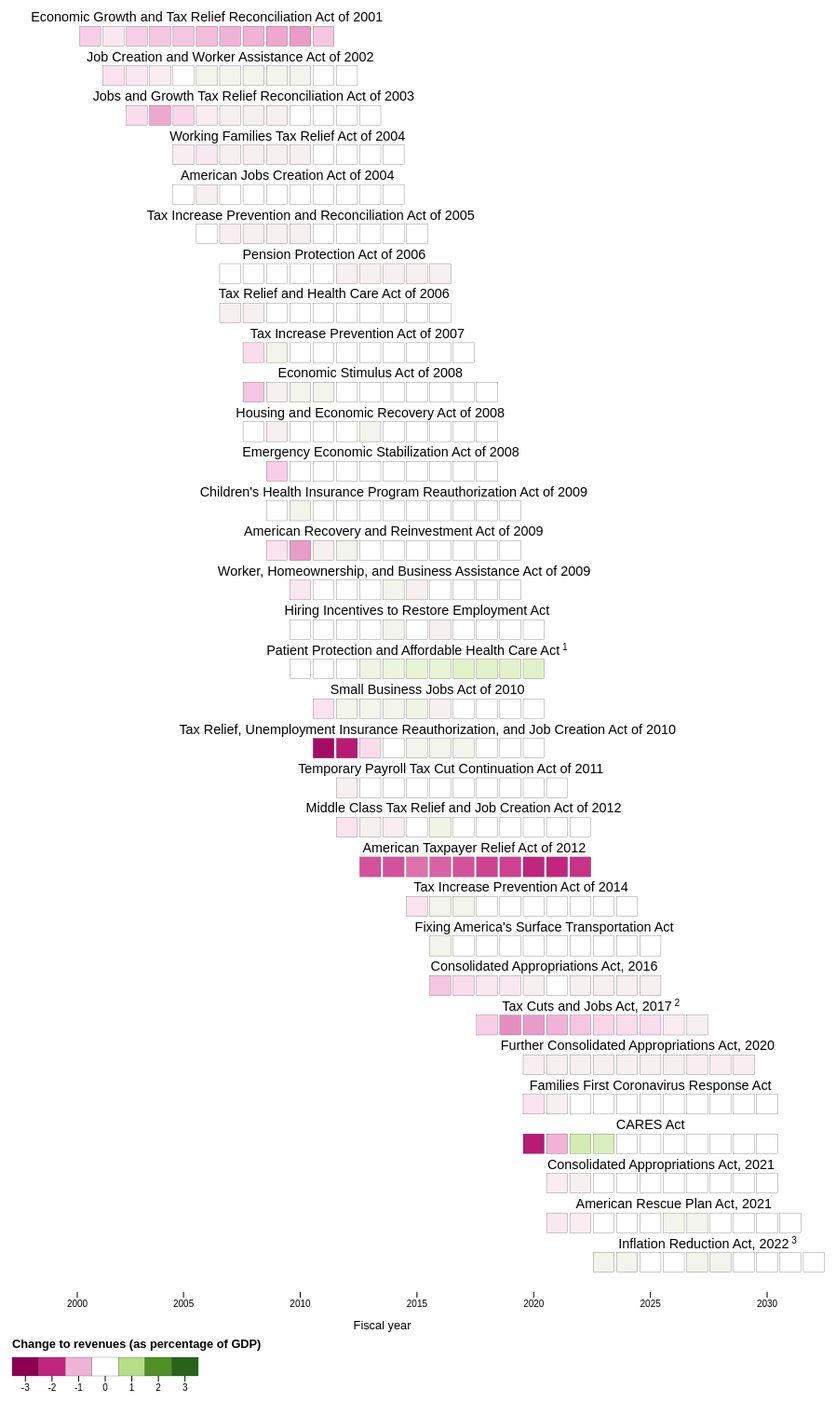
D3 v5 page, settled after 480 driven frames (8 s of simulated time); the page loaded 1 data file(s).


// ── main.js
const svg = d3.select("figure").append("svg").attr("viewBox", "0 0 900 1500").attr("xmlns", "http://www.w3.org/2000/svg")
    .attr("width", 900).attr("height", 1500).lower(),
    margin = {top: 0, bottom: 120, left: 75, right: 20},
    width = svg.attr("width") - margin.left - margin.right,
    height = svg.attr("height") - margin.top - margin.bottom,
    chart = svg.append("g").attr("transform", `translate(${margin.left},${margin.top})`),
    x = d3.scaleBand().domain(d3.range(2001,2032+1,1)).range([0,width]).padding(0.1),
    y = d3.scaleBand().range([0, height]).padding(0.5).align(.5),
    color = d3.scaleDiverging().domain([-2.5,0,2.5]).interpolator(x => x==.5 ? "white" : d3.interpolatePiYG(x)) // force white on exact middle

d3.csv("data.csv").then(csv => {
    const data = csv.map(row => ({
        title: row["title"],
        year: +row["year"],
        value: +row["value"]
    }))

    // get list of unique law titles, set as y domain
    {
        let reverseTable = {}
        for (const row of data) {
            reverseTable[row.title] = true
        }
        y.domain(Object.keys(reverseTable))
    }

    chart.append("g")
        .selectAll("rect.chartcell")
        .data(data)
        .enter()
        .append("rect").classed("chartcell", true)
        .attr("x", d => x(d.year))
        .attr("y", d => y(d.title))
        .attr("width", x.bandwidth())
        .attr("height", y.bandwidth())
        .attr("fill", d => color(d.value))
            .on("mouseenter", function(_, d) {
                tooltip.text(d.value == 0 ? "0" : d.value.toFixed(1))
                    .attr("x", x(d.year) + x.bandwidth()/2)
                    .attr("y", y(d.title) + y.bandwidth()/2 + 1)
                    .attr("fill", Math.abs(d.value) > 1.25 ? "white" : "black")
            })
            .on("mouseleave", () => {
                tooltip.text("")
            })

    const tooltip = chart
        .append("text")
        .attr("class", "tooltip")
        .style("pointer-events", "none")
        .attr("text-anchor", "middle")
        .attr("dominant-baseline", "middle")

    labelsData = y.domain().map(law => {
        const lawData = data.filter(d => d.title == law)
        return {
            title: law,
            minYear: Math.min(...lawData.map(d => d.year)),
            maxYear: Math.max(...lawData.map(d => d.year))
        }
    })

    const lawLabels = chart.selectAll("text.labels")
        .data(labelsData)
        .enter()
        .append("text").classed("labels", true)
            .text(d => d.title)
            .attr("x", d => { 
                const center = (d.minYear + d.maxYear)/2
                return x(Math.floor(center)) + x.bandwidth()/2 + (center % 1) * x.bandwidth()
            })
            .attr("y", d => y(d.title) - 5)

    // use tspans to add footnote flags on three laws with technical names
    lawLabels
        .filter(d => d.title == "Patient Protection and Affordable Health Care Act" 
            || d.title == "Tax Cuts and Jobs Act, 2017" 
            || d.title == "Inflation Reduction Act, 2022")
        .append("tspan")
            .text((_,i) => " " + (i + 1))
            .attr("baseline-shift", "super")
            .attr("font-size", ".7em")

    chart.append("g").call(d3.axisBottom(x).tickValues(d3.range(2000,2030+1,5))).attr("transform", `translate(0, ${height})`)
    
    svg.append("text")
        .text("Fiscal year")
        .attr("x", (x.range()[0] + x.range()[1])/2)
        .attr("y", height+margin.top + 30)
        .style("text-anchor", "middle")
        .style("dominant-baseline", "hanging")
        .style("font-size", ".8em")

    // legend
    const legend = svg.append("g").attr("transform", `translate(5,${margin.top+height+60})`)
    const legendWidth = 200 
    const legendHeight = 20 
    const legendData = d3.range(-3,3+.01,1)
    const legendX = d3.scaleBand().domain(legendData).range([0,legendWidth])
    legend.selectAll("rect")
        .data(legendData)
        .enter()
        .append("rect").classed("chartcell", true)
            .attr("x", d => legendX(d))
            .attr("y", 10)
            .attr("width", legendX.bandwidth())
            .attr("height", legendHeight)
            .attr("fill", d => color(d))
    legend.append("g").call(d3.axisBottom(legendX)).attr("transform", `translate(0,${legendHeight+10})`)
    legend.append("text")
        .text("Change to revenues (as percentage of GDP)")
        .style("text-anchor", "left")
        .style("font-size", ".8em")
        .style("font-weight", 600)
    
    d3.selectAll(".domain").remove()
})

### data: data.csv
pl, title, year, value
107-16, Economic Growth and Tax Relief Reconcili…, 2001, -0.7
107-16, Economic Growth and Tax Relief Reconcili…, 2002, -0.3
107-147, Job Creation and Worker Assistance Act o…, 2002, -0.4
107-16, Economic Growth and Tax Relief Reconcili…, 2003, -0.7
107-147, Job Creation and Worker Assistance Act o…, 2003, -0.3
108-27, Jobs and Growth Tax Relief Reconciliatio…, 2003, -0.5
107-16, Economic Growth and Tax Relief Reconcili…, 2004, -0.8
107-147, Job Creation and Worker Assistance Act o…, 2004, -0.2
108-27, Jobs and Growth Tax Relief Reconciliatio…, 2004, -1.1
107-16, Economic Growth and Tax Relief Reconcili…, 2005, -0.8
107-147, Job Creation and Worker Assistance Act o…, 2005, -0
108-27, Jobs and Growth Tax Relief Reconciliatio…, 2005, -0.6
108-311, Working Families Tax Relief Act of 2004, 2005, -0.2
108-357, American Jobs Creation Act of 2004, 2005, -0
107-16, Economic Growth and Tax Relief Reconcili…, 2006, -0.9
107-147, Job Creation and Worker Assistance Act o…, 2006, 0.1
108-27, Jobs and Growth Tax Relief Reconciliatio…, 2006, -0.2
108-311, Working Families Tax Relief Act of 2004, 2006, -0.3
108-357, American Jobs Creation Act of 2004, 2006, -0.1
109-222, Tax Increase Prevention and Reconciliati…, 2006, -0
107-16, Economic Growth and Tax Relief Reconcili…, 2007, -1
107-147, Job Creation and Worker Assistance Act o…, 2007, 0.1
108-27, Jobs and Growth Tax Relief Reconciliatio…, 2007, -0.1
108-311, Working Families Tax Relief Act of 2004, 2007, -0.1
108-357, American Jobs Creation Act of 2004, 2007, -0
109-222, Tax Increase Prevention and Reconciliati…, 2007, -0.2
109-280, Pension Protection Act of 2006, 2007, 0
109-432, Tax Relief and Health Care Act of 2006, 2007, -0.1
107-16, Economic Growth and Tax Relief Reconcili…, 2008, -1
107-147, Job Creation and Worker Assistance Act o…, 2008, 0.1
108-27, Jobs and Growth Tax Relief Reconciliatio…, 2008, -0.1
108-311, Working Families Tax Relief Act of 2004, 2008, -0.1
108-357, American Jobs Creation Act of 2004, 2008, 0
109-222, Tax Increase Prevention and Reconciliati…, 2008, -0.1
109-280, Pension Protection Act of 2006, 2008, 0
109-432, Tax Relief and Health Care Act of 2006, 2008, -0.1
110-166, Tax Increase Prevention Act of 2007, 2008, -0.5
110-185, Economic Stimulus Act of 2008, 2008, -0.8
110-289, Housing and Economic Recovery Act of 200…, 2008, -0
107-16, Economic Growth and Tax Relief Reconcili…, 2009, -1.1
107-147, Job Creation and Worker Assistance Act o…, 2009, 0.1
108-27, Jobs and Growth Tax Relief Reconciliatio…, 2009, -0.1
108-311, Working Families Tax Relief Act of 2004, 2009, -0.1
108-357, American Jobs Creation Act of 2004, 2009, 0
109-222, Tax Increase Prevention and Reconciliati…, 2009, -0.1
109-280, Pension Protection Act of 2006, 2009, -0
109-432, Tax Relief and Health Care Act of 2006, 2009, -0
110-166, Tax Increase Prevention Act of 2007, 2009, 0.1
110-185, Economic Stimulus Act of 2008, 2009, -0.1
110-289, Housing and Economic Recovery Act of 200…, 2009, -0.1
110-343, Emergency Economic Stabilization Act of …, 2009, -0.7
111-3, Children's Health Insurance Program Reau…, 2009, 0
111-5, American Recovery and Reinvestment Act o…, 2009, -0.4
107-16, Economic Growth and Tax Relief Reconcili…, 2010, -1.2
107-147, Job Creation and Worker Assistance Act o…, 2010, 0.1
108-27, Jobs and Growth Tax Relief Reconciliatio…, 2010, -0
108-311, Working Families Tax Relief Act of 2004, 2010, -0.1
108-357, American Jobs Creation Act of 2004, 2010, 0
109-222, Tax Increase Prevention and Reconciliati…, 2010, -0.1
109-280, Pension Protection Act of 2006, 2010, -0
... 273 more rows